40-way image classification set "Match" from GitHub (ROMOHHR/LeatherTextureMatcher); label vocabulary: leather texture B 1, leather texture B 2, leather texture B 3, leather texture B 4, leather texture M 1, leather texture M 10, leather texture M 2, leather texture M 3, leather texture M 4, leather texture M 5, leather texture M 6, leather texture M 7, leather texture M 8, leather texture M 9, leather texture S 1, leather texture S 10, leather texture S 11, leather texture S 12, leather texture S 13, leather texture S 14, leather texture S 15, leather texture S 16, leather texture S 17, leather texture S 18, leather texture S 19, leather texture S 2, leather texture S 20, leather texture S 21, leather texture S 22, leather texture S 23, leather texture S 24, leather texture S 25, leather texture S 26, leather texture S 3, leather texture S 4, leather texture S 5, leather texture S 6, leather texture S 7, leather texture S 8, leather texture S 9.

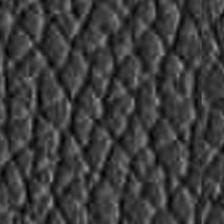
Label: leather texture S 16

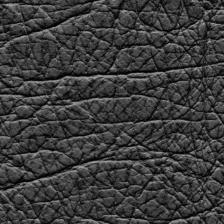
Label: leather texture B 1

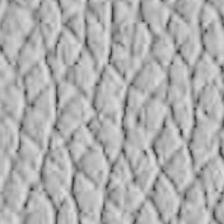
Label: leather texture S 15

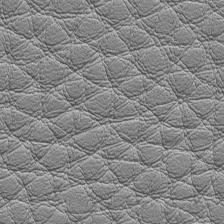
Label: leather texture M 7

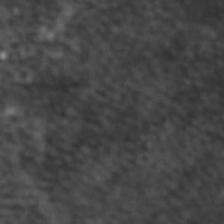
Label: leather texture S 10

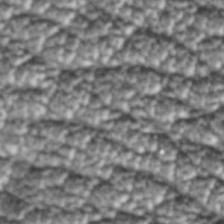
Label: leather texture S 1
